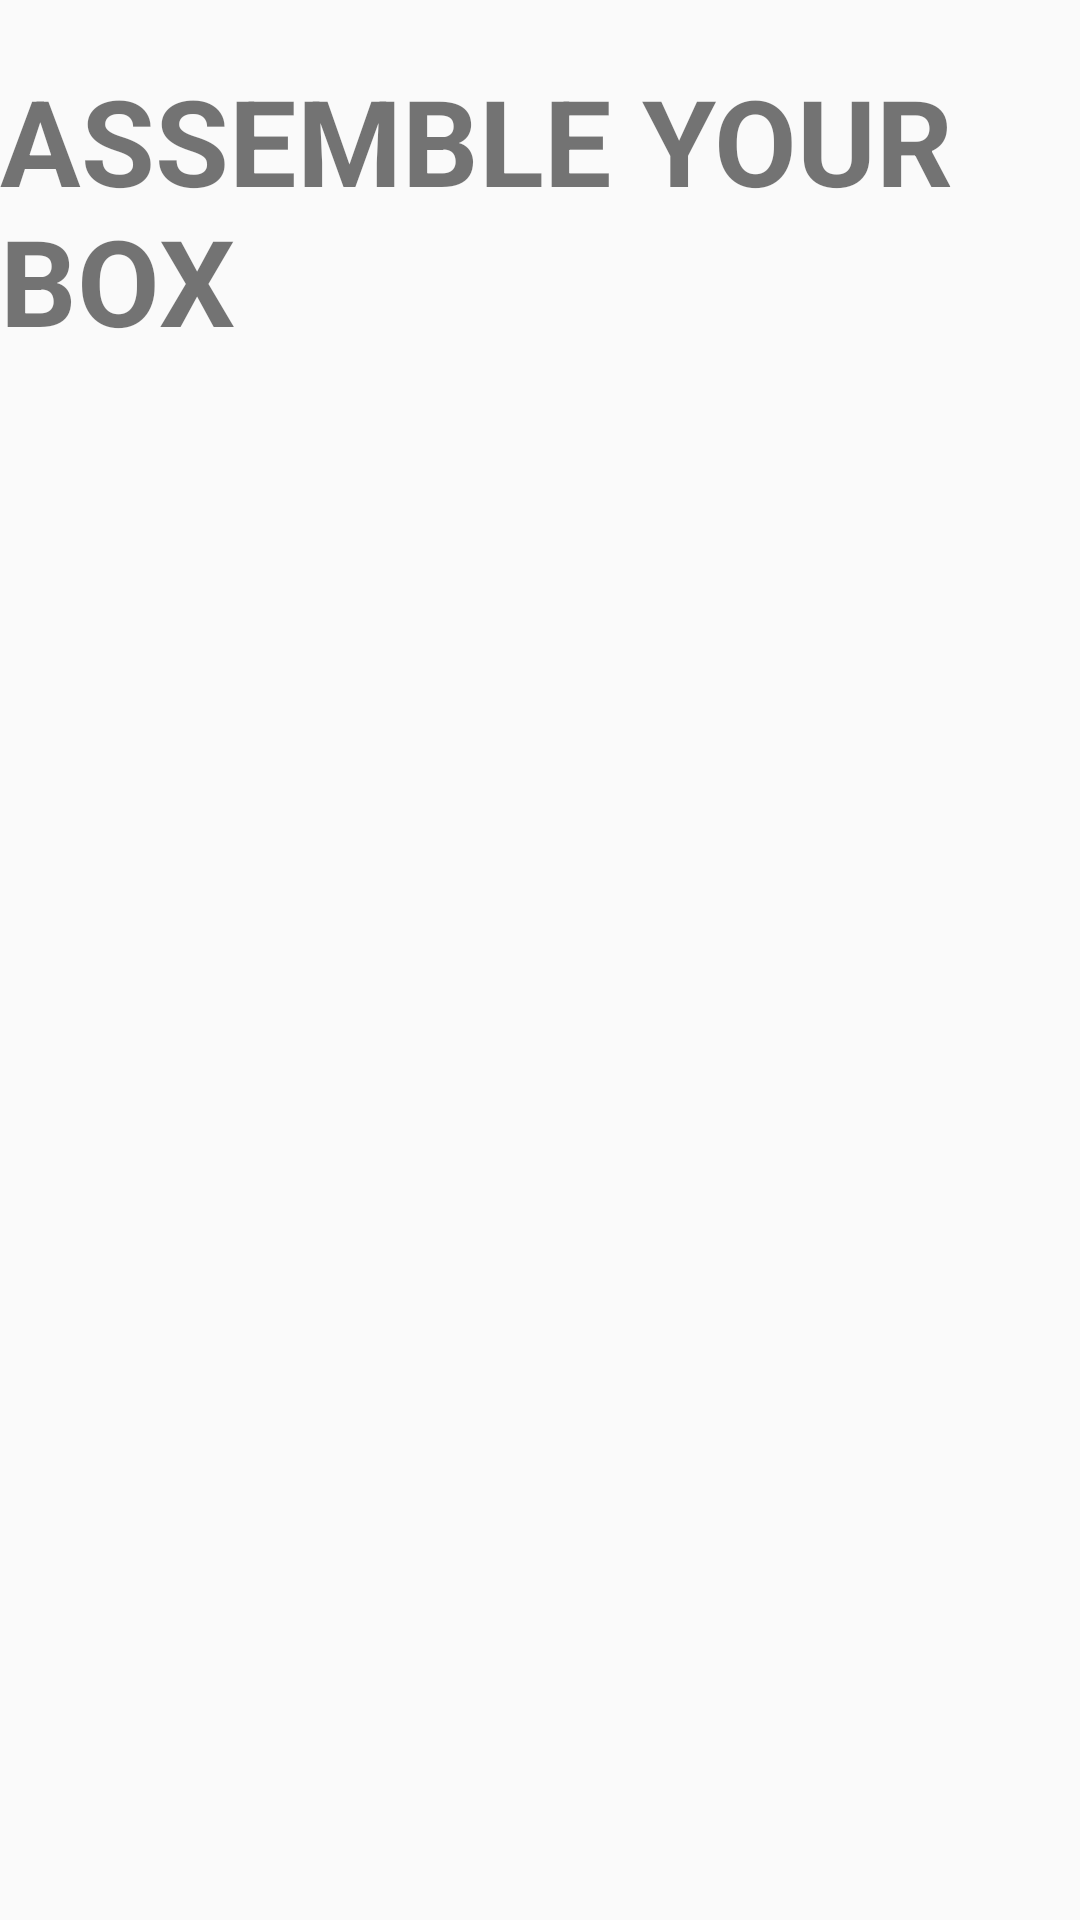

Here is an Android app screen rendered from its layout file. Give the layout XML and the strings, colors and styles it references.
<!-- AndroidManifest.xml: application theme Theme.Nescafe -->
<!-- res/layout/fragment_assemble_box.xml -->
<?xml version="1.0" encoding="utf-8"?>
<LinearLayout xmlns:android="http://schemas.android.com/apk/res/android"
    xmlns:tools="http://schemas.android.com/tools"
    android:layout_width="match_parent"
    android:layout_height="match_parent"
    android:orientation="vertical"
    tools:context=".features.main.ui.fragments.AssembleBoxFragment">

    <TextView
        android:layout_width="wrap_content"
        android:layout_height="wrap_content"
        android:text="@string/assemble_box"
        android:textAllCaps="true"
        android:textSize="40sp"
        android:textStyle="bold"
        android:layout_marginTop="20dp"
        android:layout_gravity="center"/>

</LinearLayout>
<!-- resources referenced by this layout -->
<resources>
  <string name="assemble_box">Assemble your box</string>
  <style name="Theme.Nescafe" parent="Theme.AppCompat.DayNight.NoActionBar">
          
          <item name="colorPrimary">@color/light_primary</item>
          <item name="colorPrimaryVariant">@color/light_primary</item>
          <item name="colorOnPrimary">@color/light_on_primary</item>
          
          <item name="colorSecondary">@color/light_secondary</item>
          <item name="colorSecondaryVariant">@color/light_secondary</item>
          <item name="colorOnSecondary">@color/light_on_secondary</item>
          
          <item name="android:statusBarColor" tools:targetApi="l">@color/black</item>
          <item name="android:navigationBarColor">@color/black</item>
          
          <item name="colorSurface">@color/light_surface</item>
          <item name="colorOnSurface">@color/light_on_surface</item>
          <item name="backgroundColor">@color/light_background</item>
          <item name="colorOnBackground">@color/light_on_background</item>
      </style>
  <color name="light_primary">#924c00</color>
  <color name="light_on_primary">#ffffff</color>
  <color name="light_secondary">#835500</color>
  <color name="light_on_secondary">#ffffff</color>
  <color name="black">#FF000000</color>
  <color name="light_surface">#FFFBFE</color>
  <color name="light_on_surface">#1C1B1F</color>
  <color name="light_background">#FFFBFE</color>
  <color name="light_on_background">#1C1B1F</color>
</resources>
